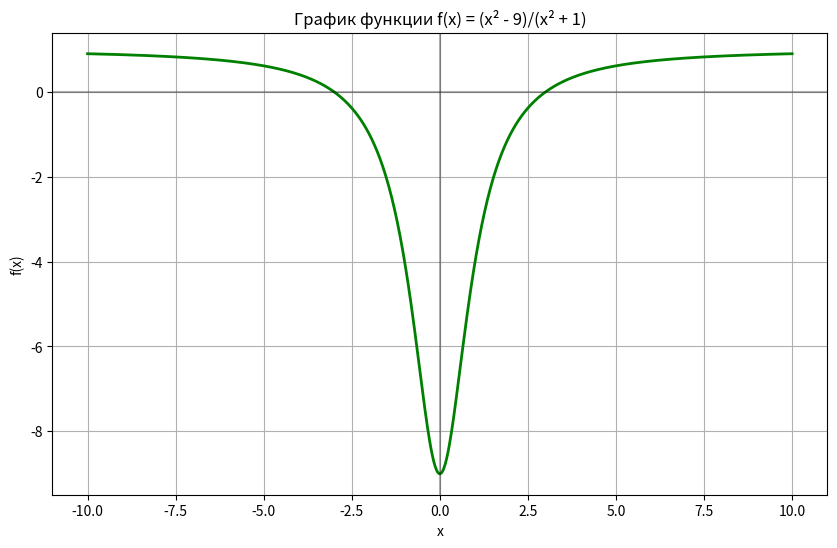

The matplotlib source for this figure:
import matplotlib.pyplot as plt
import numpy as np

def task2():
    x = np.linspace(-10, 10, 1000)
    y = (x**2 - 9) / (x**2 + 1)
    
    plt.figure(figsize=(10, 6))
    plt.plot(x, y, 'g-', linewidth=2)
    plt.title('График функции f(x) = (x² - 9)/(x² + 1)')
    plt.xlabel('x')
    plt.ylabel('f(x)')
    plt.grid(True)
    plt.axhline(y=0, color='k', linestyle='-', alpha=0.3)
    plt.axvline(x=0, color='k', linestyle='-', alpha=0.3)
    plt.show()

if __name__ == "__main__":
    task2()